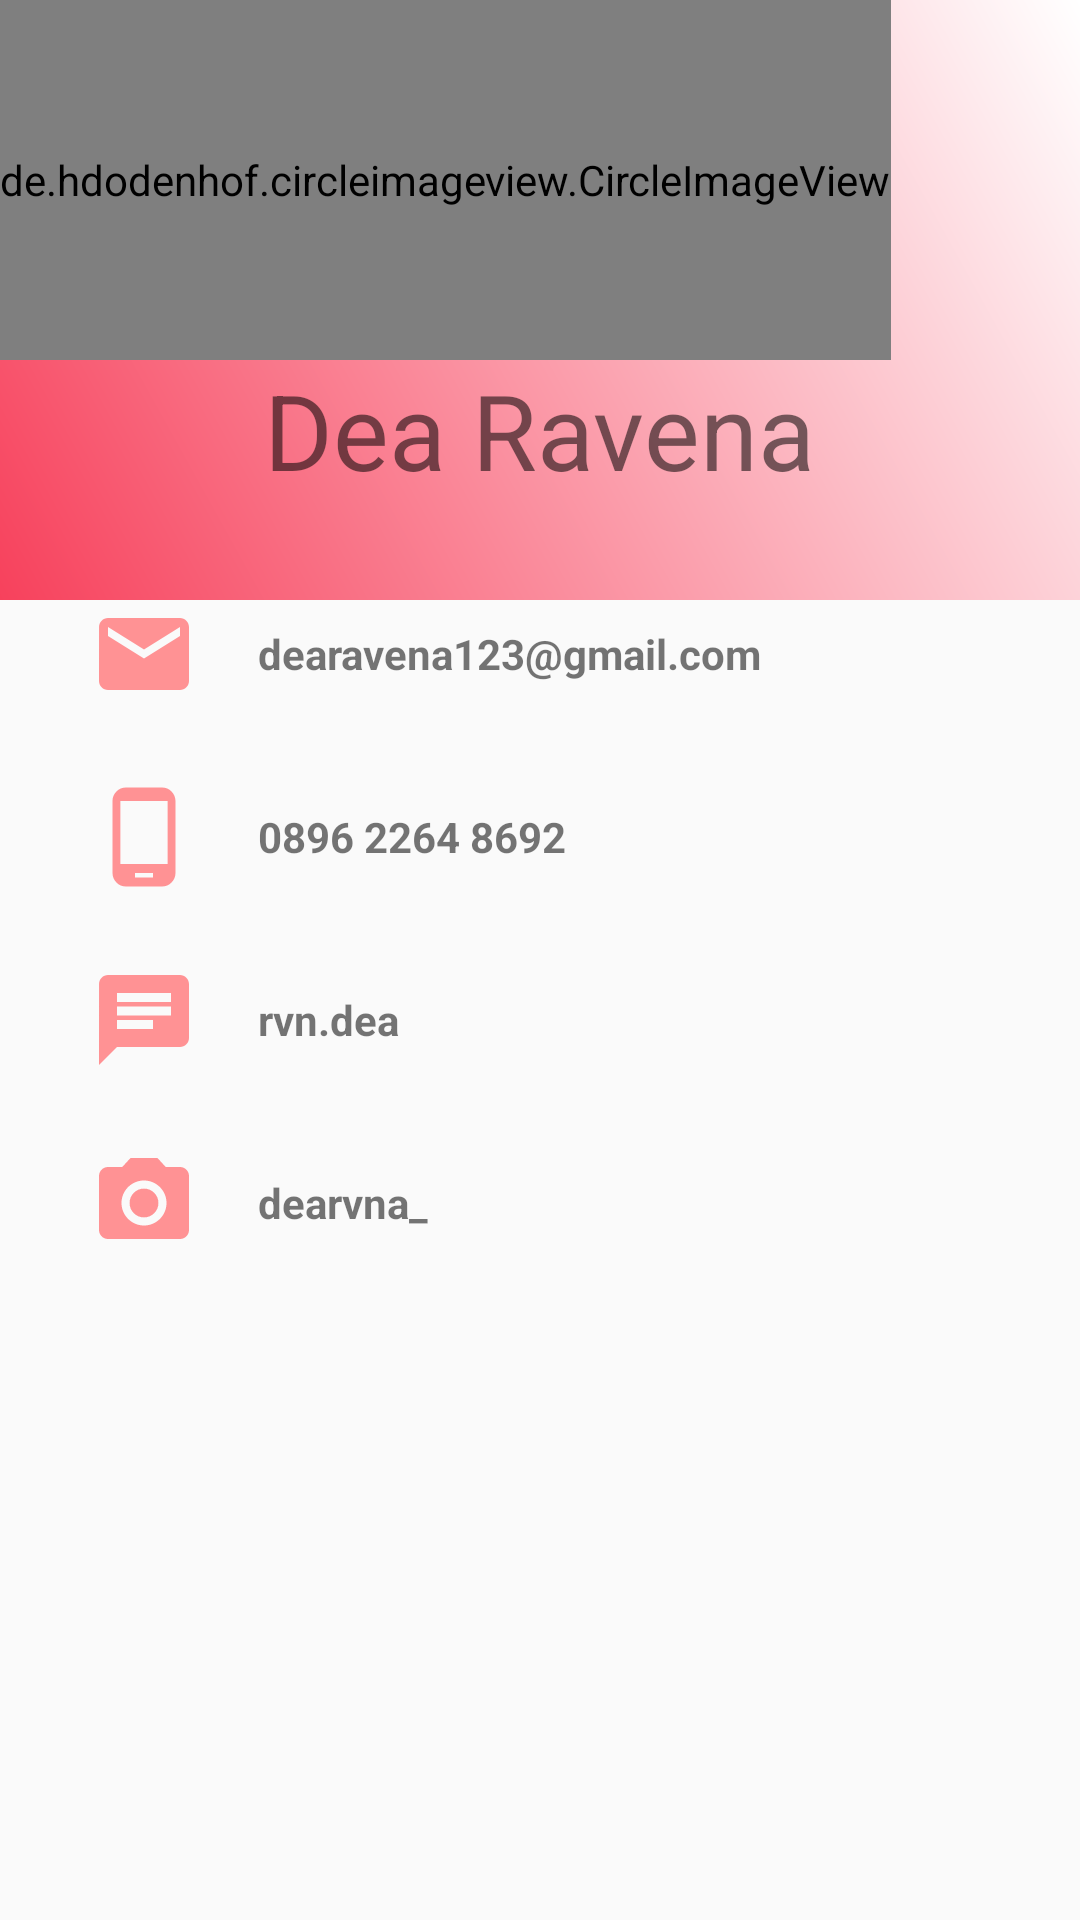

Produce the Android XML layout that renders to this screen, including the resource entries it uses.
<!-- AndroidManifest.xml: application theme AppTheme -->
<!-- res/layout/contact_fragmentdea.xml -->
<?xml version="1.0" encoding="utf-8"?>
<LinearLayout xmlns:android="http://schemas.android.com/apk/res/android"
    xmlns:app="http://schemas.android.com/apk/res-auto"
    xmlns:tools="http://schemas.android.com/tools"
    android:layout_width="match_parent"
    android:layout_height="match_parent"
    android:orientation="vertical">
    <LinearLayout
        android:layout_width="match_parent"
        android:layout_height="200dp"
        android:background="@drawable/gradient"
        android:orientation="vertical">
        <de.hdodenhof.circleimageview.CircleImageView
            android:id="@+id/profile_image"
            android:layout_width="wrap_content"
            android:layout_height="120dp"
            android:src="@drawable/dea"
            />

        <TextView
            android:layout_width="wrap_content"
            android:layout_height="wrap_content"
            android:text="Dea Ravena"
            android:textSize="35dp"
            android:layout_gravity="center"/>
    </LinearLayout>

    <LinearLayout
        android:layout_width="match_parent"
        android:layout_height="wrap_content"
        android:orientation="horizontal"
        android:paddingLeft="30dp">

        <ImageView
            android:layout_width="36dp"
            android:layout_height="36dp"
            android:src="@drawable/ic_email_black_24dp" />

        <TextView
            android:layout_width="wrap_content"
            android:layout_height="wrap_content"
            android:layout_gravity="center_vertical"
            android:paddingLeft="20dp"
            android:text="dearavena123@gmail.com"
            android:textStyle="bold" />
    </LinearLayout>

    <LinearLayout
        android:layout_width="match_parent"
        android:layout_height="wrap_content"
        android:layout_marginTop="25dp"
        android:orientation="horizontal"
        android:paddingLeft="30dp">

        <ImageView
            android:layout_width="36dp"
            android:layout_height="36dp"
            android:src="@drawable/ic_phone_android_black_24dp" />

        <TextView
            android:layout_width="wrap_content"
            android:layout_height="wrap_content"
            android:layout_gravity="center_vertical"
            android:paddingLeft="20dp"
            android:text="0896 2264 8692"
            android:textStyle="bold" />
    </LinearLayout>

    <LinearLayout
        android:layout_width="match_parent"
        android:layout_height="wrap_content"
        android:layout_marginTop="25dp"
        android:orientation="horizontal"
        android:paddingLeft="30dp">

        <ImageView
            android:layout_width="36dp"
            android:layout_height="36dp"
            android:src="@drawable/ic_chat_black_24dp" />

        <TextView
            android:layout_width="wrap_content"
            android:layout_height="wrap_content"
            android:layout_gravity="center_vertical"
            android:paddingLeft="20dp"
            android:text="rvn.dea"
            android:textStyle="bold" />
    </LinearLayout>

    <LinearLayout
        android:layout_width="match_parent"
        android:layout_height="wrap_content"
        android:layout_marginTop="25dp"
        android:orientation="horizontal"
        android:paddingLeft="30dp">

        <ImageView
            android:layout_width="36dp"
            android:layout_height="36dp"
            android:src="@drawable/ic_camera_alt_black_24dp" />

        <TextView
            android:layout_width="wrap_content"
            android:layout_height="wrap_content"
            android:layout_gravity="center_vertical"
            android:paddingLeft="20dp"
            android:text="dearvna_"
            android:textStyle="bold" />
    </LinearLayout>

</LinearLayout>
<!-- resources referenced by this layout -->
<resources>
  <!-- drawable dea: jpeg bitmap (drawable, 114097 bytes) -->
  <!-- drawable gradient (drawable) -->
  <?xml version="1.0" encoding="utf-8"?>
  <shape xmlns:android="http://schemas.android.com/apk/res/android"
      android:shape="rectangle">
      <gradient
          android:type="linear"
          android:startColor="#F7415C"
          android:endColor="#fff"
          android:angle="45">
  
      </gradient>
  
  </shape>
  <!-- drawable ic_camera_alt_black_24dp (drawable) -->
  <vector android:height="24dp" android:tint="#FF9294"
      android:viewportHeight="24.0" android:viewportWidth="24.0"
      android:width="24dp" xmlns:android="http://schemas.android.com/apk/res/android">
      <path android:fillColor="#FF000000" android:pathData="M12,12m-3.2,0a3.2,3.2 0,1 1,6.4 0a3.2,3.2 0,1 1,-6.4 0"/>
      <path android:fillColor="#FF000000" android:pathData="M9,2L7.17,4L4,4c-1.1,0 -2,0.9 -2,2v12c0,1.1 0.9,2 2,2h16c1.1,0 2,-0.9 2,-2L22,6c0,-1.1 -0.9,-2 -2,-2h-3.17L15,2L9,2zM12,17c-2.76,0 -5,-2.24 -5,-5s2.24,-5 5,-5 5,2.24 5,5 -2.24,5 -5,5z"/>
  </vector>
  <!-- drawable ic_chat_black_24dp (drawable) -->
  <vector android:height="24dp" android:tint="#FF9294"
      android:viewportHeight="24.0" android:viewportWidth="24.0"
      android:width="24dp" xmlns:android="http://schemas.android.com/apk/res/android">
      <path android:fillColor="#FF000000" android:pathData="M20,2L4,2c-1.1,0 -1.99,0.9 -1.99,2L2,22l4,-4h14c1.1,0 2,-0.9 2,-2L22,4c0,-1.1 -0.9,-2 -2,-2zM6,9h12v2L6,11L6,9zM14,14L6,14v-2h8v2zM18,8L6,8L6,6h12v2z"/>
  </vector>
  <!-- drawable ic_email_black_24dp (drawable) -->
  <vector android:height="24dp" android:tint="#FF9294"
      android:viewportHeight="24.0" android:viewportWidth="24.0"
      android:width="24dp" xmlns:android="http://schemas.android.com/apk/res/android">
      <path android:fillColor="#FF000000" android:pathData="M20,4L4,4c-1.1,0 -1.99,0.9 -1.99,2L2,18c0,1.1 0.9,2 2,2h16c1.1,0 2,-0.9 2,-2L22,6c0,-1.1 -0.9,-2 -2,-2zM20,8l-8,5 -8,-5L4,6l8,5 8,-5v2z"/>
  </vector>
  <!-- drawable ic_phone_android_black_24dp (drawable) -->
  <vector android:height="24dp" android:tint="#FF9294"
      android:viewportHeight="24.0" android:viewportWidth="24.0"
      android:width="24dp" xmlns:android="http://schemas.android.com/apk/res/android">
      <path android:fillColor="#FF000000" android:pathData="M16,1L8,1C6.34,1 5,2.34 5,4v16c0,1.66 1.34,3 3,3h8c1.66,0 3,-1.34 3,-3L19,4c0,-1.66 -1.34,-3 -3,-3zM14,21h-4v-1h4v1zM17.25,18L6.75,18L6.75,4h10.5v14z"/>
  </vector>
  <style name="AppTheme" parent="Theme.AppCompat.Light.NoActionBar">
          
          <item name="colorPrimary">@color/colorPrimary</item>
          <item name="colorPrimaryDark">@color/colorPrimaryDark</item>
          <item name="colorAccent">@color/colorAccent</item>
      </style>
  <color name="colorPrimary">#3F51B5</color>
  <color name="colorPrimaryDark">#303F9F</color>
  <color name="colorAccent">#FF4081</color>
</resources>
